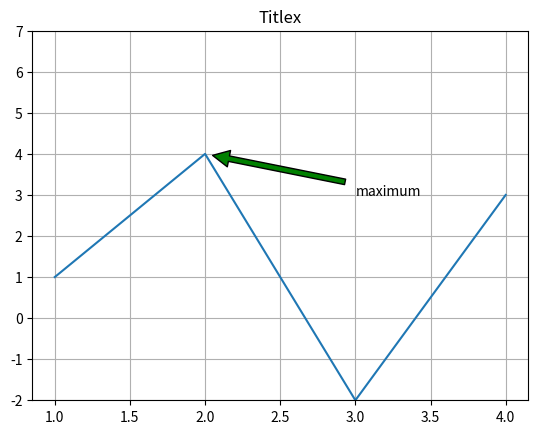

Recreate this plot in Python.
import matplotlib.pyplot as plt
import numpy as np

fig, ax = plt.subplots()             # Create a figure containing a single Axes.
print(ax)
ax.plot([1, 2, 3, 4], [1, 4, -2, 3])  # Plot some data on the Axes.
ax.set_title("Titlex")
ax.grid(True)
ax.annotate("maximum", xy=(2, 4), xytext=(3, 3),\
 arrowprops=dict(facecolor='green', shrink=0.05))

ax.set_ylim(-2, 7)
plt.show()                           # Show the figure.